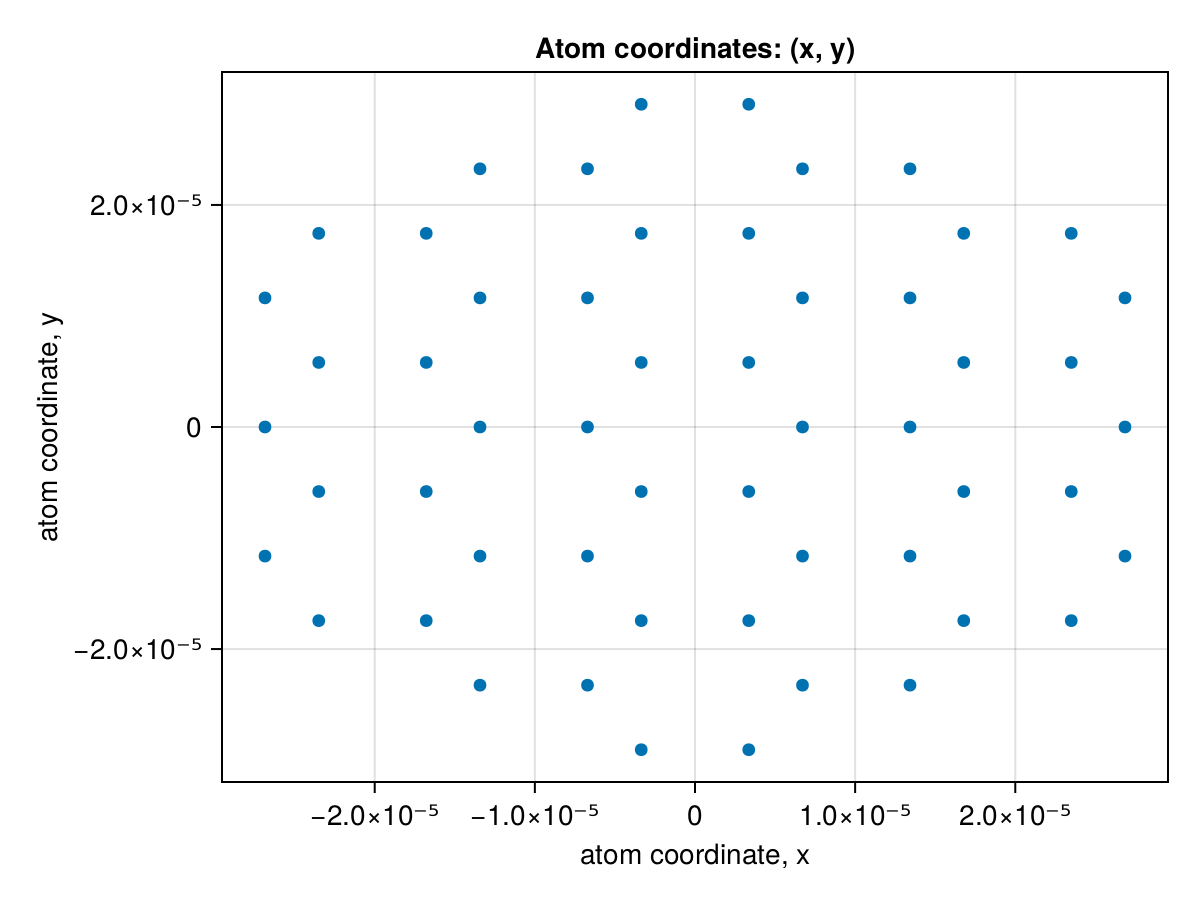

The file beside this chart, header and first rows:
x1, x2, x3, x4, x5, x6, x7, x8, x9, x10, x11, x12, x13, x14, x15, x16, x17, x18, x19, x20, x21, x22, x23, x24
3.3563679342908462e-6, 2.3494575540035924e-5, -1.678183967145423e-5, 3.3563679342908462e-6, 2.3494575540035924e-5, -1.678183967145423e-5, 3.3563679342908462e-6, -6.7127358685816925e-6, 1.3425471737163385e-5, -2.685094347432677e-5, -6.7127358685816925e-6, 1.3425471737163385e-5, -2.685094347432677e-5, -6.7127358685816925e-6, 1.3425471737163385e-5, -6.7127358685816925e-6, 1.3425471737163385e-5, -2.685094347432677e-5, -6.7127358685816925e-6, 1.3425471737163385e-5, 3.3563679342908462e-6, 2.3494575540035924e-5, -1.678183967145423e-5, 3.3563679342908462e-6
-1.744019936417578e-5, -5.813399799246487e-6, -5.813399799246487e-6, 5.813399799246487e-6, 1.744019936417578e-5, 1.744019936417578e-5, 2.906699892910508e-5, -2.325359916342227e-5, -1.1626799564929296e-5, -1.1626799564929296e-5, -4.570056054163038e-21, 1.1626799564929296e-5, 1.1626799564929296e-5, 2.325359916342227e-5, -2.325359916342227e-5, -1.1626799564929296e-5, -9.206708221095252e-21, -9.159104753992168e-21, 1.1626799564929296e-5, 2.325359916342227e-5, -2.906699892910508e-5, -1.744019936417578e-5, -1.744019936417578e-5, -5.813399799246487e-6
